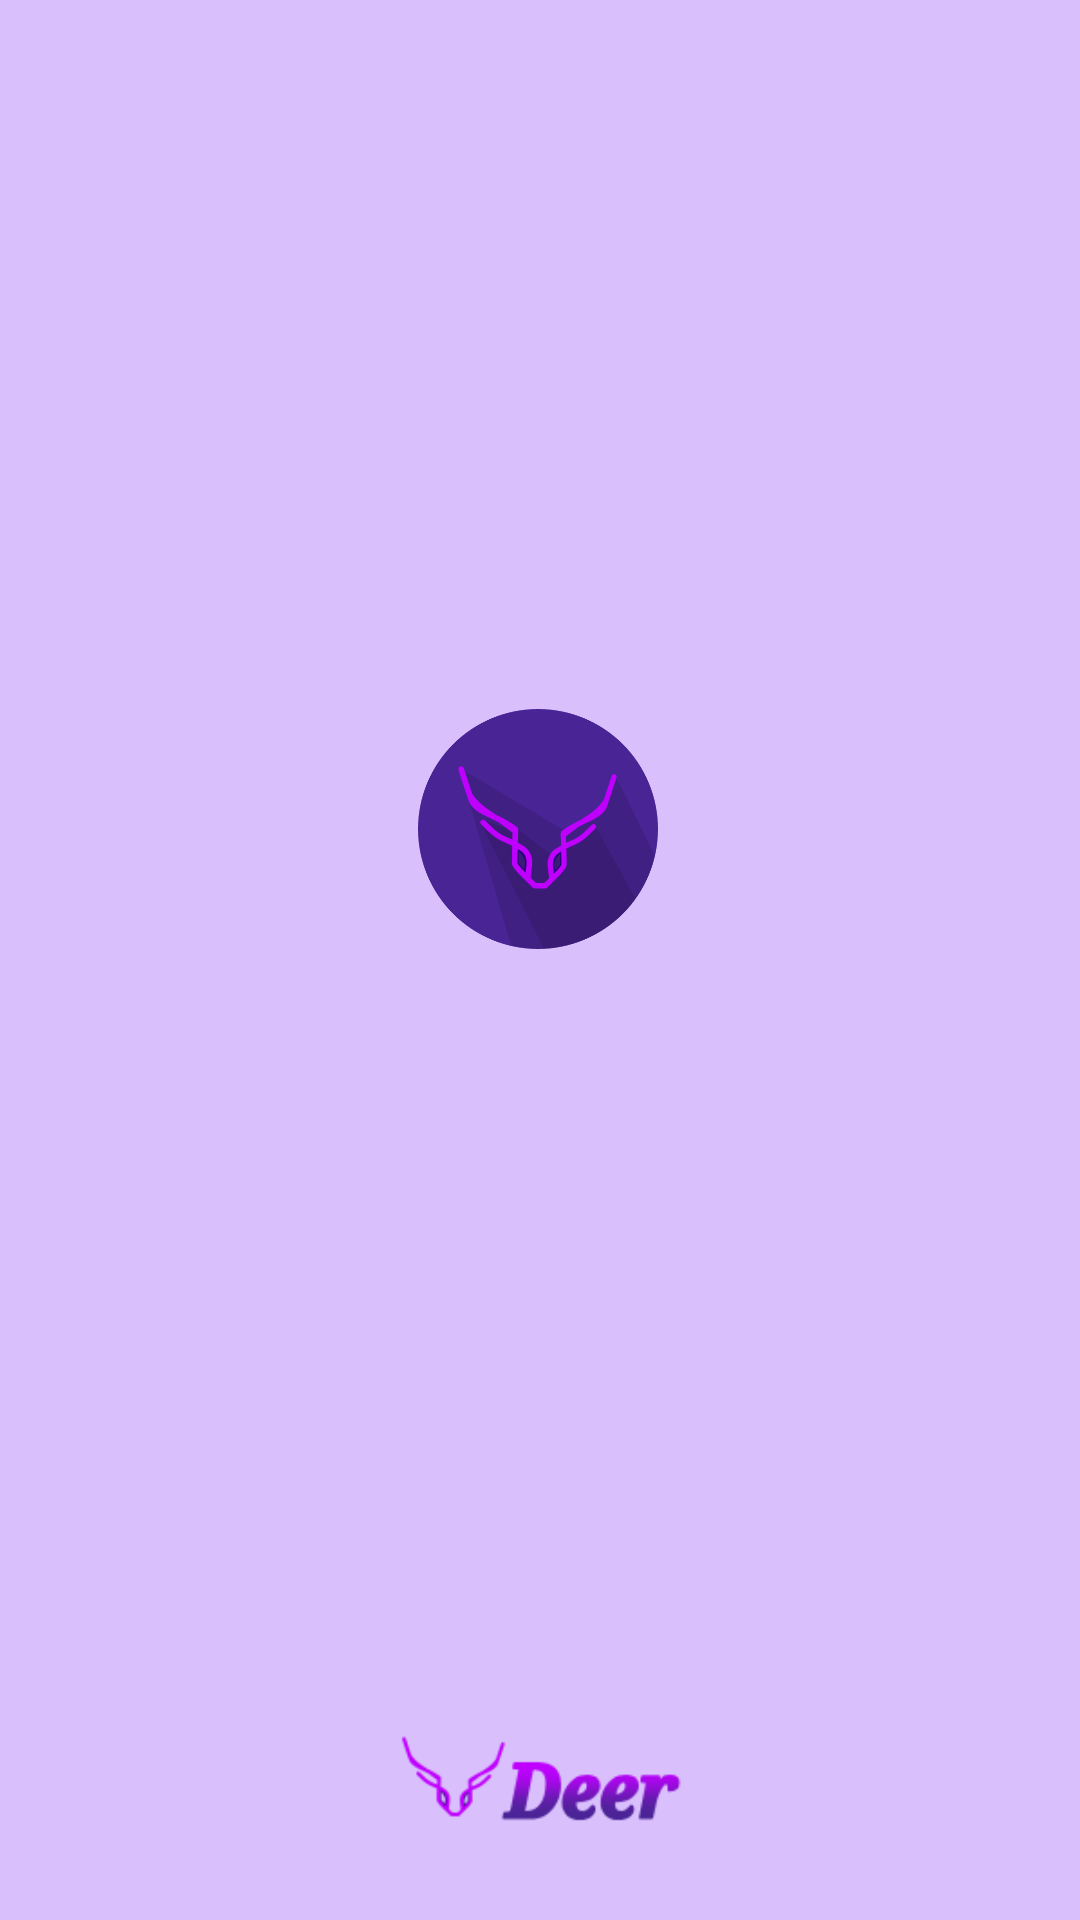

Write the Android layout XML for this screen, with the resource values it uses.
<!-- AndroidManifest.xml: activity theme android:Theme.DeviceDefault.NoActionBar.Fullscreen -->
<!-- res/layout/activity_main.xml -->
<?xml version="1.0" encoding="utf-8"?>
<androidx.constraintlayout.widget.ConstraintLayout xmlns:android="http://schemas.android.com/apk/res/android"
    xmlns:app="http://schemas.android.com/apk/res-auto"
    xmlns:tools="http://schemas.android.com/tools"
    android:layout_width="match_parent"
    android:layout_height="match_parent"
    android:background="#D9C0FD"
    android:backgroundTint="#D9C0FD"
    android:backgroundTintMode="src_over"
    android:foregroundTint="#D9C0FD"
    android:foregroundTintMode="screen"
    tools:context=".MainActivity">

    <ProgressBar
        android:id="@+id/progressBar2"
        style="?android:attr/progressBarStyle"
        android:layout_width="wrap_content"
        android:layout_height="wrap_content"
        android:layout_alignParentStart="true"
        android:layout_alignParentTop="true"
        android:layout_alignParentEnd="true"
        android:layout_alignParentBottom="true"
        android:backgroundTint="#6200EA"
        android:foregroundTint="#6200EA"
        android:indeterminateTint="#6200EA"
        android:progressTint="#651FFF"
        app:layout_constraintBottom_toBottomOf="parent"
        app:layout_constraintEnd_toEndOf="parent"
        app:layout_constraintHorizontal_bias="0.498"
        app:layout_constraintStart_toStartOf="parent"
        app:layout_constraintTop_toTopOf="parent"
        app:layout_constraintVertical_bias="0.612" />

    <ImageView
        android:id="@+id/imageView3"
        android:layout_width="80dp"
        android:layout_height="80dp"
        android:src="@drawable/icon_deer_rounded"
        app:layout_constraintBottom_toBottomOf="parent"
        app:layout_constraintEnd_toEndOf="parent"
        app:layout_constraintHorizontal_bias="0.498"
        app:layout_constraintStart_toStartOf="parent"
        app:layout_constraintTop_toTopOf="parent"
        app:layout_constraintVertical_bias="0.422" />

    <ImageView
        android:id="@+id/imageView4"
        android:layout_width="112dp"
        android:layout_height="77dp"
        android:src="@drawable/logo_bottom"
        app:layout_constraintBottom_toBottomOf="parent"
        app:layout_constraintEnd_toEndOf="parent"
        app:layout_constraintHorizontal_bias="0.504"
        app:layout_constraintStart_toStartOf="parent"
        app:layout_constraintTop_toTopOf="parent"
        app:layout_constraintVertical_bias="0.984" />

</androidx.constraintlayout.widget.ConstraintLayout>
<!-- resources referenced by this layout -->
<resources>
  <!-- drawable icon_deer_rounded: png bitmap (drawable-v24, 31346 bytes) -->
  <!-- drawable logo_bottom: png bitmap (drawable-v24, 5815 bytes) -->
</resources>
